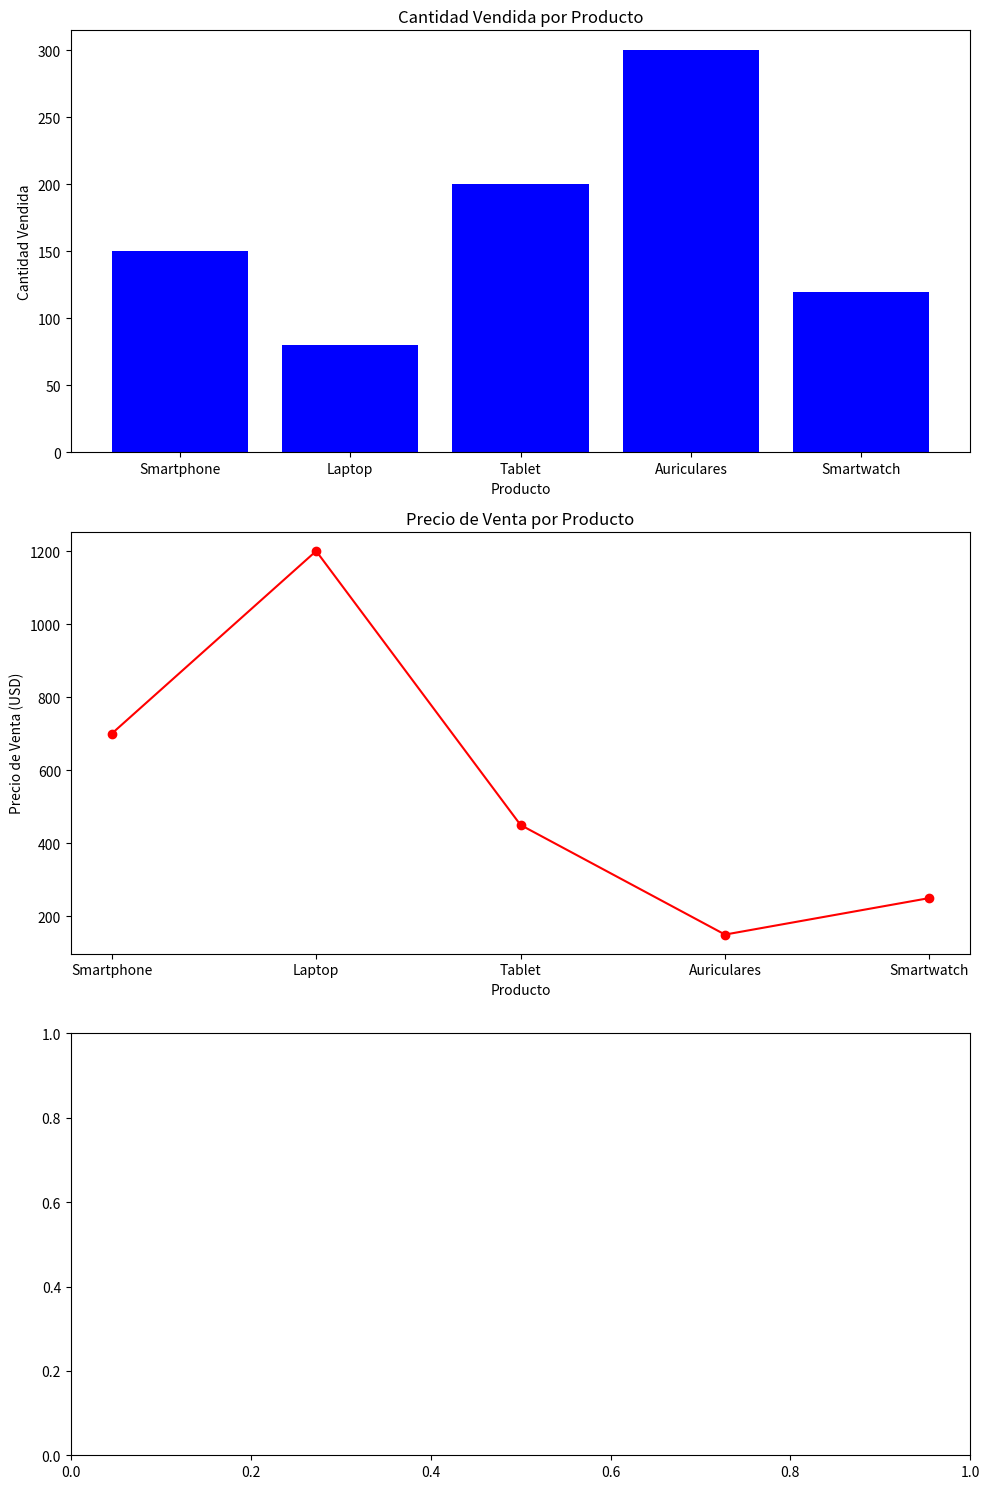

The script that saved this image:
import matplotlib.pyplot as plt
import numpy as np

# Definición de la base de datos
productos = ['Smartphone', 'Laptop', 'Tablet', 'Auriculares', 'Smartwatch']
cantidad_vendida = [150, 80, 200, 300, 120]
precio_venta = [700, 1200, 450, 150, 250]

# Creación de los gráficWos
fig, axs = plt.subplots(3, 1, figsize=(10, 15))

# Gráfico de barras para la cantidad vendida por producto
axs[0].bar(productos, cantidad_vendida, color='blue')
axs[0].set_title('Cantidad Vendida por Producto')
axs[0].set_xlabel('Producto')
axs[0].set_ylabel('Cantidad Vendida')

# Gráfico de líneas para mostrar la relación entre cantidad vendida y precio de venta
axs[1].plot(productos, precio_venta, label='Precio de Venta (USD)', color='red', marker='o')
axs[1].set_title('Precio de Venta por Producto')
axs[1].set_xlabel('Producto')
axs[1].set_ylabel('Precio de Venta (USD)')

plt.tight_layout()
plt.show()